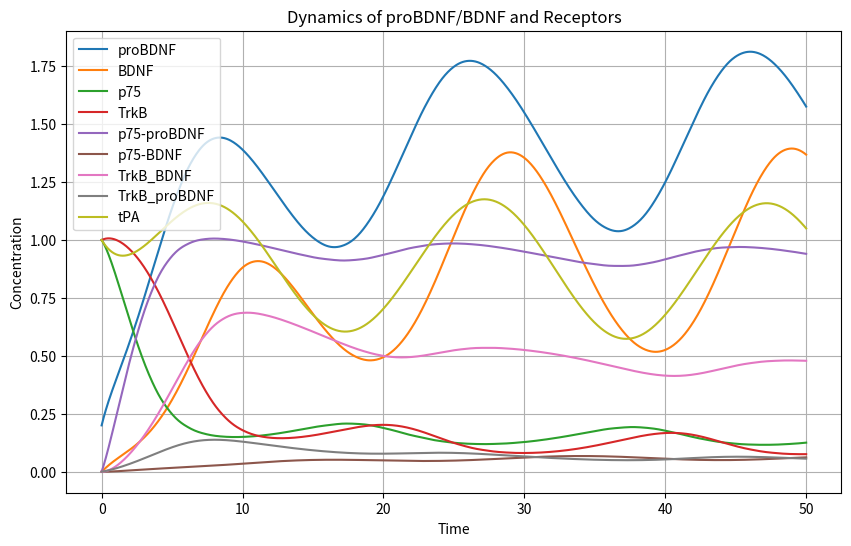
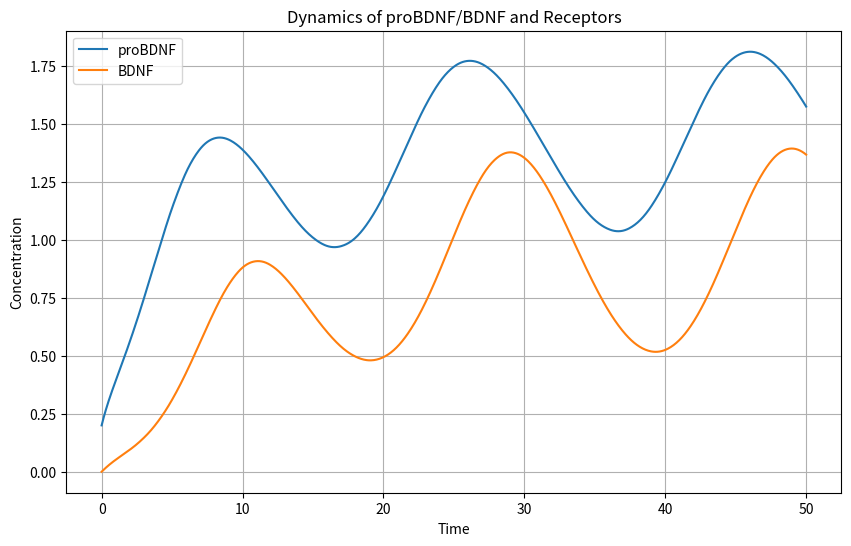

Reproduce these figures in Python, in order.
import numpy as np
from scipy.integrate import solve_ivp
import matplotlib.pyplot as plt

""""
# Amounts
P(t) = proBDNF
B(t) = BDNF
p75(t) = free p75
TrkB(t) = free TrkB
p75_pro(t) = proBDNF-p75 complex
p75_B(t) = BDNF-p75 complex
TrkB_B(t) = BDNF-TrkB complex
TrkB_pro(t) = proBDNF-TrkB complex
tPA(t) = tPA enzymes

# K's
ksP = synthesis rate of proBDNF M/time
k_cleave = rate of proBDNF cleavage into BDNF (frequency) 1/time
k_p75_pro_on = rate of proBDNF to bind to p75 1/(M*time)
k_p75_pro_off = rate of proBDNF to unbind from the proBDNF-p75 1/time
k_degP = rate of proBDNF degradation 1/time
k_TrkB_B_on = rate of BDNF to bind to TrkB 1/(M*time)
k_TrkB_B_off = rate of BDNF to unbind from the BDNF-TrkB complex 1/time
k_degB = rate of BDNF degradation 1/time
k_degR1 = rate of p75 degradation 1/time
k_degR2 = rate of TrkB degradation 1/time
k_int_p75_pro = rate of proBDNF-p75 complex internalization 1/time
k_int_p75_B = rate of BDNF-p75 complex internalization 1/time
k_int_TrkB_B = rate of BDNF-TrkB complex internalization 1/time
k_int_TrkB_pro = rate of proBDNF-TrkB complex internalization 1/time

# Affinities
aff_p75_pro = 1.0  # Affinity of proBDNF for p75, assumed constant for simplicity
aff_p75_B = 1.0  # Affinity of BDNF for p75, assumed constant for simplicity
aff_TrkB_pro = 1.0  # Affinity of proBDNF for TrkB, assumed constant for simplicity
aff_TrkB_B = 1.0  # Affinity of BDNF for TrkB, assumed constant for simplicity

# Parameter Order
# ksP
# k_cleave
# k_p75_pro_on
# k_p75_pro_off
# k_degP
# k_TrkB_pro_on
# k_TrkB_pro_off
# k_TrkB_B_on
# k_TrkB_B_off
# k_degB
# k_p75_B_on
# k_p75_B_off
# k_degR1
# k_degR2
# k_int_p75_pro
# k_int_p75_B
# k_int_TrkB_B
# k_int_TrkB_pro
# aff_p75_pro
# aff_p75_B
# aff_TrkB_pro
# aff_TrkB_B
# k_deg_tPA
# ks_tPA
# ks_p75
# ks_TrkB
"""

# Define the ODE system
def dYdt(t, y, params):
    P, B, p75, TrkB, p75_pro, p75_B, TrkB_B, TrkB_pro, tPA = y
    ksP, k_cleave, k_p75_pro_on, k_p75_pro_off, k_degP, k_TrkB_pro_on, k_TrkB_pro_off, \
    k_TrkB_B_on, k_TrkB_B_off, k_degB, k_p75_B_on, k_p75_B_off, k_degR1, k_degR2, \
    k_int_p75_pro, k_int_p75_B, k_int_TrkB_B, k_int_TrkB_pro, aff_p75_pro, \
    aff_p75_B, aff_TrkB_pro, aff_TrkB_B, k_deg_tPA, ks_tPA, ks_p75, ks_TrkB= params

    activity_level = 1.0 + 0.5 * np.sin(2 * np.pi * t / 20)
    #activity_level = np.random.uniform(0.5, 1.5)

    ksP_variable = ksP * activity_level

    dP = ksP_variable - k_cleave * tPA * P - k_p75_pro_on * aff_p75_pro * P * p75 + k_p75_pro_off * p75_pro - k_TrkB_pro_on * aff_TrkB_pro * P * TrkB + k_TrkB_pro_off * TrkB_pro - k_degP * P
    
    dB = k_cleave * tPA * P - k_TrkB_B_on * aff_TrkB_B * B * TrkB + k_TrkB_B_off * TrkB_B - k_p75_B_on * aff_p75_B * B * p75 + k_p75_B_off * p75_B - k_degB * B
    
    dp75 = ks_p75 - k_p75_pro_on * aff_p75_pro * P * p75 + k_p75_pro_off * p75_pro - k_p75_B_on * aff_p75_B * B * p75 + k_p75_B_off * p75_B - k_degR1 * p75
    
    dTrkB = ks_TrkB - k_TrkB_B_on * aff_TrkB_B * B * TrkB + k_TrkB_B_off * TrkB_B - k_TrkB_pro_on * aff_TrkB_pro * P * TrkB + k_TrkB_pro_off * TrkB_pro - k_degR2 * TrkB
    
    dp75_pro = k_p75_pro_on * aff_p75_pro * P * p75 - k_p75_pro_off * p75_pro - k_int_p75_pro * p75_pro
    
    dp75_B = k_p75_B_on * aff_p75_B * B * p75 - k_p75_B_off * p75_B - k_int_p75_B * p75_B
    
    dTrkB_B = k_TrkB_B_on * aff_TrkB_B * B * TrkB - k_TrkB_B_off * TrkB_B - k_int_TrkB_B * TrkB_B
    
    dTrkB_pro = k_TrkB_pro_on * aff_TrkB_pro * P * TrkB - k_TrkB_pro_off * TrkB_pro - k_int_TrkB_pro * TrkB_pro
    
    dtPA = ks_tPA * activity_level + 0.1 * TrkB_B - k_deg_tPA * tPA#-k_cleave * tPA * P + k_TrkB_B_on * aff_TrkB_B * B * TrkB

    return [dP, dB, dp75, dTrkB, dp75_pro, dp75_B, dTrkB_B, dTrkB_pro, dtPA]

# Initial concentrations
y0 = [
    0.2,   # P: proBDNF (low initial, newly synthesized)
    0.0,   # B: BDNF (none at t=0, must be cleaved from proBDNF)
    1.0,   # p75: free p75 receptor (abundant)
    1.0,   # TrkB: free TrkB receptor (abundant)
    0.0,   # p75_pro: proBDNF-p75 complex (none at t=0)
    0.0,   # p75_B: BDNF-p75 complex (none at t=0)
    0.0,   # TrkB_B: BDNF-TrkB complex (none at t=0)
    0.0,   # TrkB_pro: proBDNF-TrkB complex (none at t=0)
    1.0     # tPA: tPA enzyme (moderate, present to allow cleavage)
]

# Parameters
params = [
    0.5,   # ksP (synthesis rate of proBDNF)
    0.3,    # k_cleave (rate of proBDNF cleavage into BDNF)
    1.0,    # k_p75_pro_on (proBDNF binding to p75)
    0.1,    # k_p75_pro_off (proBDNF unbinding from p75)
    0.01,   # k_degP (proBDNF degradation)
    0.5,    # k_TrkB_pro_on (proBDNF binding to TrkB)
    0.05,   # k_TrkB_pro_off (proBDNF unbinding from TrkB)
    1.0,    # k_TrkB_B_on (BDNF binding to TrkB)
    0.1,    # k_TrkB_B_off (BDNF unbinding from TrkB)
    0.36,    # k_degB (BDNF degradation)
    0.8,    # k_p75_B_on (BDNF binding to p75)
    0.08,   # k_p75_B_off (BDNF unbinding from p75)
    0.01,   # k_degR1 (p75 degradation)
    0.01,   # k_degR2 (TrkB degradation)
    0.1,    # k_int_p75_pro (proBDNF-p75 internalization)
    0.1,    # k_int_p75_B (BDNF-p75 internalization)
    0.1,    # k_int_TrkB_B (BDNF-TrkB internalization)
    0.1,    # k_int_TrkB_pro (proBDNF-TrkB internalization)
    0.9,    # aff_p75_pro (affinity of proBDNF for p75)
    0.1,    # aff_p75_B (affinity of BDNF for p75)
    0.1,    # aff_TrkB_pro (affinity of proBDNF for TrkB)
    0.9,    # aff_TrkB_B (affinity of BDNF for TrkB)
    0.4,    #k_deg_tPA (degradation rate of tPA) - slow degradation
    0.3,    # ks_tPA (synthesis rate of tPA)
    # NEW PARAMETERS FOR BIOLOGICAL ACCURACY
    0.1,    # ks_p75 (synthesis rate of p75) - small value to maintain baseline
    0.05,    # ks_TrkB (synthesis rate of TrkB) - small value to maintain baseline
]

# Time span
t_span = (0, 50)
t_eval = np.linspace(*t_span, 1000)

# Solve
solution = solve_ivp(dYdt, t_span, y0, args=(params,), t_eval=t_eval)

# Plot
# P, B, p75, TrkB, p75_pro, p75_B, TrkB_B, TrkB_pro, tPA
plt.figure(figsize=(10,6))
for i, label in enumerate(['proBDNF', 'BDNF', 'p75', 'TrkB', 'p75-proBDNF', 'p75-BDNF', 'TrkB_BDNF', 'TrkB_proBDNF', 'tPA']):
    plt.plot(solution.t, solution.y[i], label=label)
plt.legend()
plt.xlabel('Time')
plt.ylabel('Concentration')
plt.title('Dynamics of proBDNF/BDNF and Receptors')
plt.grid()
plt.show()


plt.figure(figsize=(10,6))
for i, label in enumerate(['proBDNF', 'BDNF']):
    plt.plot(solution.t, solution.y[i], label=label)
plt.legend()
plt.xlabel('Time')
plt.ylabel('Concentration')
plt.title('Dynamics of proBDNF/BDNF and Receptors')
plt.grid()
plt.show()
